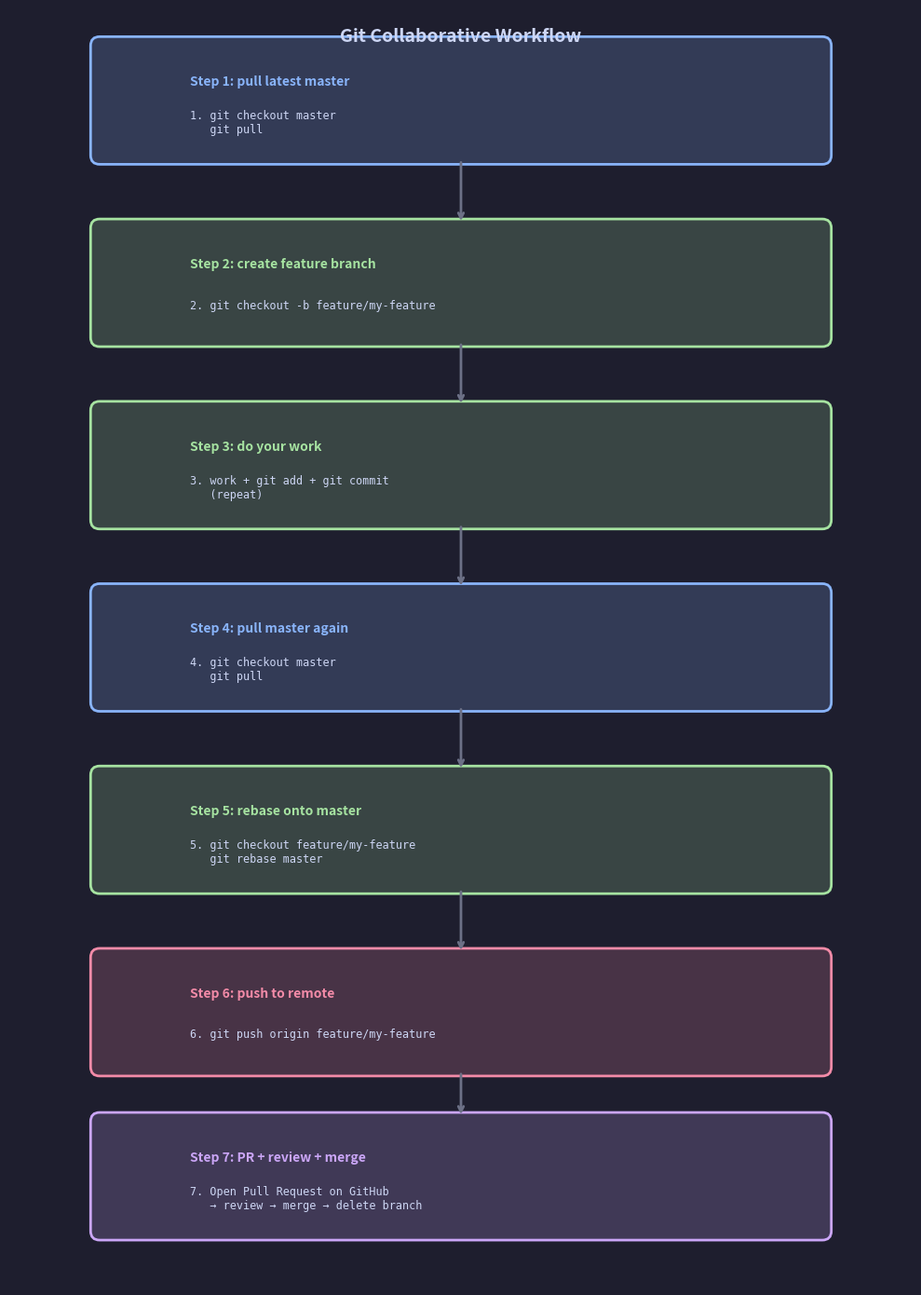

Write the Python code that produced this figure. (Note: this script raises an exception after producing the figure.)
import matplotlib.pyplot as plt
import matplotlib.patches as mpatches
from matplotlib.patches import FancyArrowPatch

fig, ax = plt.subplots(figsize=(10, 14))
ax.set_xlim(0, 10)
ax.set_ylim(0, 14)
ax.axis('off')
ax.set_facecolor('#1e1e2e')
fig.patch.set_facecolor('#1e1e2e')

MASTER_COLOR = '#89b4fa'
FEATURE_COLOR = '#a6e3a1'
ACTION_COLOR = '#f38ba8'
TEXT_COLOR = '#cdd6f4'
ARROW_COLOR = '#6c7086'

steps = [
    (5, 13,   MASTER_COLOR,  "1. git checkout master\n   git pull"),
    (5, 11,   FEATURE_COLOR, "2. git checkout -b feature/my-feature"),
    (5, 9,    FEATURE_COLOR, "3. work + git add + git commit\n   (repeat)"),
    (5, 7,    MASTER_COLOR,  "4. git checkout master\n   git pull"),
    (5, 5,    FEATURE_COLOR, "5. git checkout feature/my-feature\n   git rebase master"),
    (5, 3,    ACTION_COLOR,  "6. git push origin feature/my-feature"),
    (5, 1.2,  '#cba6f7',     "7. Open Pull Request on GitHub\n   → review → merge → delete branch"),
]

labels = [
    "pull latest master",
    "create feature branch",
    "do your work",
    "pull master again",
    "rebase onto master",
    "push to remote",
    "PR + review + merge",
]

for i, (x, y, color, cmd) in enumerate(steps):
    ax.add_patch(mpatches.FancyBboxPatch(
        (1, y - 0.6), 8, 1.2,
        boxstyle="round,pad=0.1",
        facecolor=color + '33',
        edgecolor=color,
        linewidth=2
    ))
    ax.text(2, y + 0.2, f"Step {i+1}: {labels[i]}", color=color,
            fontsize=10, fontweight='bold', va='center')
    ax.text(2, y - 0.25, cmd, color=TEXT_COLOR,
            fontsize=8.5, va='center', family='monospace')

    if i < len(steps) - 1:
        next_y = steps[i+1][1]
        ax.annotate('', xy=(5, next_y + 0.65), xytext=(5, y - 0.65),
                    arrowprops=dict(arrowstyle='->', color=ARROW_COLOR, lw=2))

ax.text(5, 13.7, 'Git Collaborative Workflow', color=TEXT_COLOR,
        fontsize=14, fontweight='bold', ha='center', va='center')

plt.tight_layout()
plt.savefig('/Users/popo/Desktop/learn_work/learn_git/mds/git_flow.png',
            dpi=150, bbox_inches='tight', facecolor='#1e1e2e')
print("saved to mds/git_flow.png")
